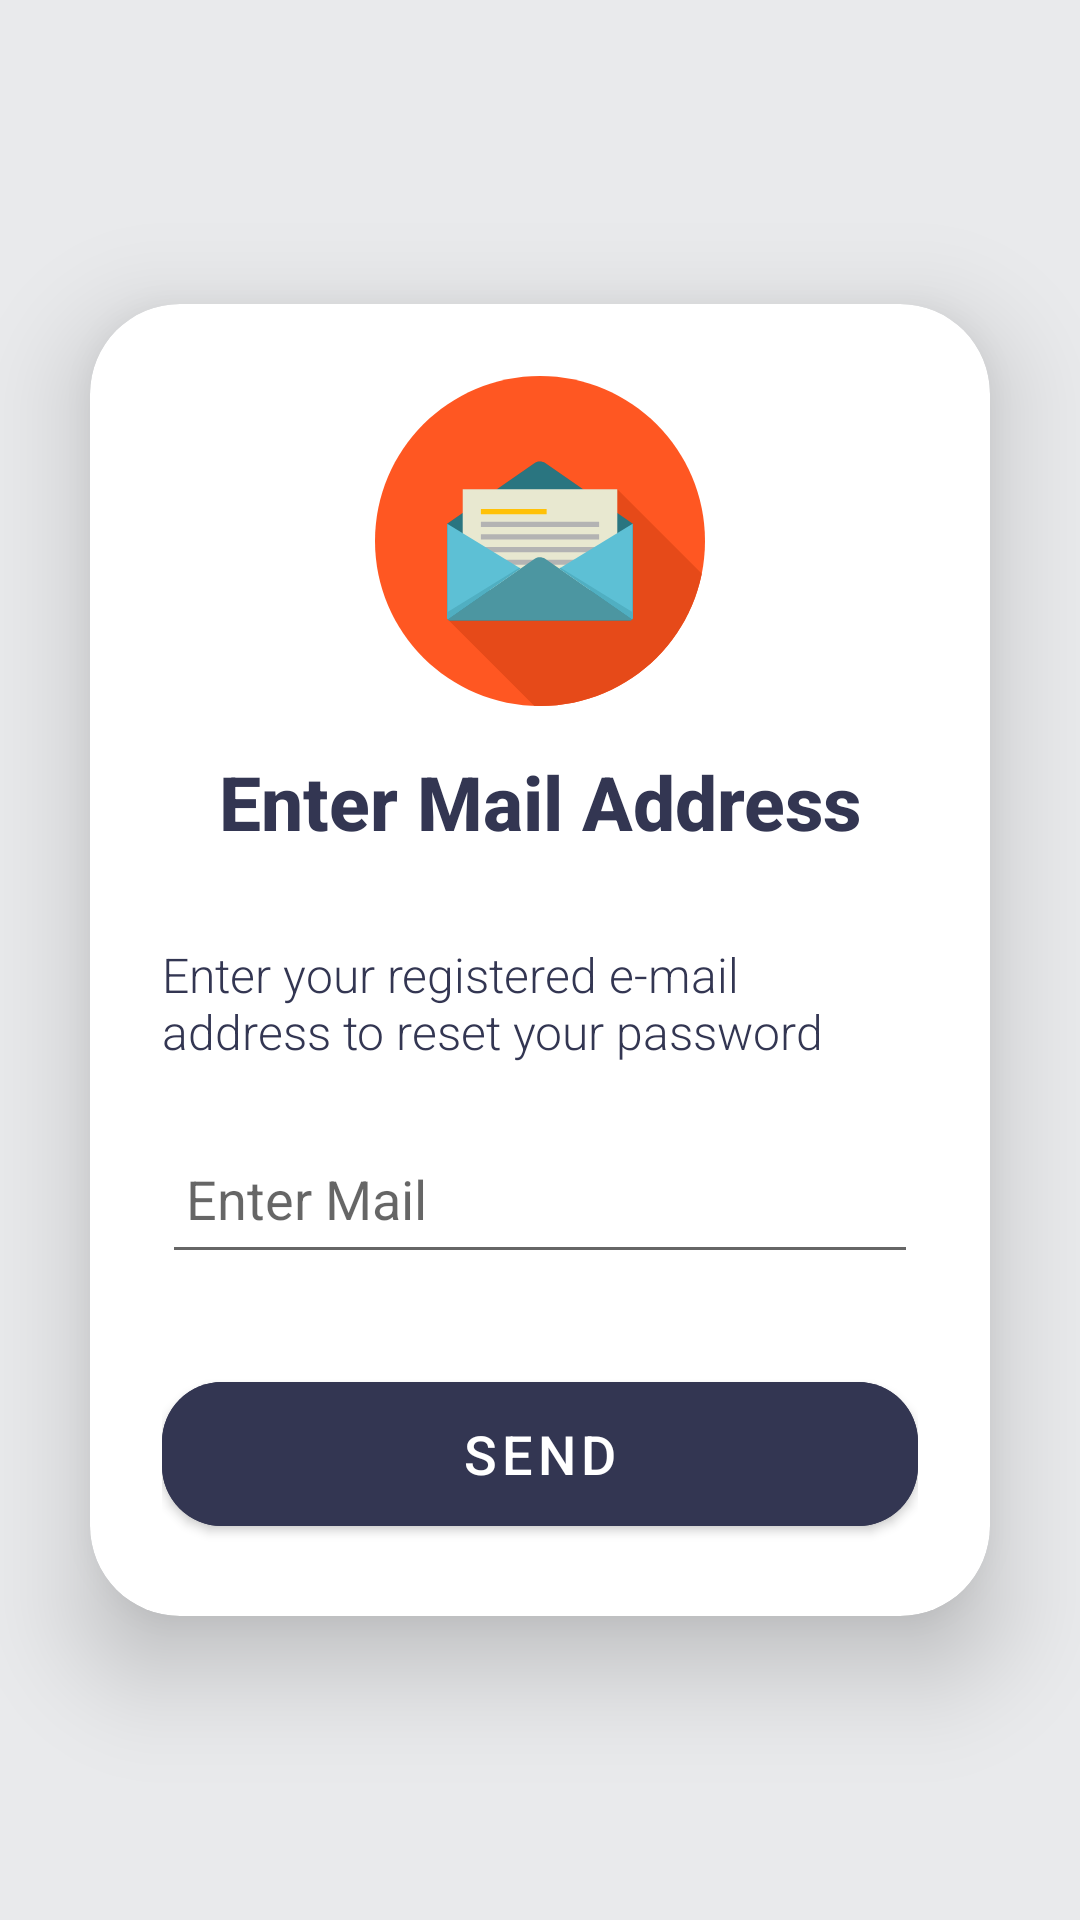

Write the Android layout XML for this screen, with the resource values it uses.
<!-- AndroidManifest.xml: application theme Theme.GradApp -->
<!-- res/layout/activity_send_mail_otp_code.xml -->
<?xml version="1.0" encoding="utf-8"?>
<LinearLayout xmlns:android="http://schemas.android.com/apk/res/android"
    xmlns:app="http://schemas.android.com/apk/res-auto"
    xmlns:tools="http://schemas.android.com/tools"
    android:layout_width="match_parent"
    android:layout_height="match_parent"
    android:gravity="center"
    android:orientation="vertical"
    android:background="@color/background"
    tools:context=".SendMailOtpCode">

    <androidx.cardview.widget.CardView
        android:layout_width="match_parent"
        android:layout_height="wrap_content"
        android:layout_margin="30dp"
        app:cardCornerRadius="30dp"
        app:cardElevation="20dp">

        <LinearLayout
            android:layout_width="match_parent"
            android:layout_height="wrap_content"
            android:orientation="vertical"
            android:layout_gravity="center_horizontal"
            android:padding="24dp">



            <androidx.constraintlayout.widget.ConstraintLayout
                android:id="@+id/headerLayout"
                android:layout_width="wrap_content"
                android:layout_height="wrap_content">
                <ImageView
                    android:id="@+id/headerImage"
                    android:layout_width="110dp"
                    android:layout_height="110dp"
                    android:layout_gravity="center"
                    android:src="@drawable/ic_enter_mail"
                    app:layout_constraintBottom_toTopOf="@id/summary"
                    app:layout_constraintEnd_toEndOf="parent"
                    app:layout_constraintStart_toStartOf="parent"
                    app:layout_constraintTop_toTopOf="parent" />
                <TextView
                    android:id="@+id/summary"
                    android:layout_width="wrap_content"
                    android:layout_height="wrap_content"
                    android:text="@string/enter_mail_address"
                    android:textSize="25sp"
                    android:layout_marginTop="15dp"
                    android:textStyle="bold"
                    android:textColor="@color/darkBlue"
                    android:fontFamily="sans-serif-medium"
                    app:layout_constraintTop_toBottomOf="@id/headerImage"
                    app:layout_constraintStart_toStartOf="parent"
                    app:layout_constraintEnd_toEndOf="parent"/>


                <TextView
                    android:id="@+id/summaryDetail"
                    android:layout_width="wrap_content"
                    android:layout_height="wrap_content"
                    android:text="@string/enter_email_detail"
                    android:textSize="16sp"
                    android:textColor="@color/darkBlue"
                    android:fontFamily="sans-serif-light"
                    android:layout_marginTop="30dp"
                    app:layout_constraintTop_toBottomOf="@id/summary"
                    app:layout_constraintStart_toStartOf="parent"
                    app:layout_constraintEnd_toEndOf="parent"/>
            </androidx.constraintlayout.widget.ConstraintLayout>



            <EditText
                android:id="@+id/email"
                android:layout_width="match_parent"
                android:layout_height="50dp"
                android:layout_marginTop="20dp"
                android:padding="8dp"
                android:hint="@string/enter_email"
                android:drawableLeft="@drawable/ic_baseline_mail_24"
                android:drawableTint="@color/darkBlue"
                android:singleLine="true"
                android:ellipsize="start"
                android:drawablePadding="8dp"
                android:textColor="@color/black"/>



            <Button
                android:layout_width="match_parent"
                android:layout_height="60dp"
                android:text="@string/send"
                android:id="@+id/sendOtpButton"
                android:textSize="18sp"
                android:backgroundTint="@color/darkBlue"
                android:textColor="@color/white"
                android:layout_marginTop="30dp"
                app:cornerRadius = "20dp"/>


        </LinearLayout>

    </androidx.cardview.widget.CardView>
</LinearLayout>
<!-- resources referenced by this layout -->
<resources>
  <color name="background">#E9EAEC</color>
  <color name="black">#FF000000</color>
  <color name="darkBlue">#333652</color>
  <color name="white">#FFFFFFFF</color>
  <!-- drawable ic_enter_mail: vector/xml drawable (drawable, 4011 chars, omitted) -->
  <string name="enter_email">Enter Mail</string>
  <string name="enter_email_detail">Enter your registered e-mail address to reset your password</string>
  <string name="enter_mail_address">Enter Mail Address</string>
  <string name="send">send</string>
  <style name="Theme.GradApp" parent="Theme.MaterialComponents.DayNight.DarkActionBar">
          
          <item name="colorPrimary">@color/darkBlue</item>
          <item name="colorPrimaryVariant">@color/darkBlue</item>
          <item name="colorOnPrimary">@color/white</item>
          
          <item name="colorSecondary">@color/teal_200</item>
          <item name="colorSecondaryVariant">@color/teal_700</item>
          <item name="colorOnSecondary">@color/black</item>
          
          <item name="android:statusBarColor">?attr/colorPrimaryVariant</item>
          
      </style>
  <color name="teal_200">#FF03DAC5</color>
  <color name="teal_700">#FF018786</color>
</resources>
